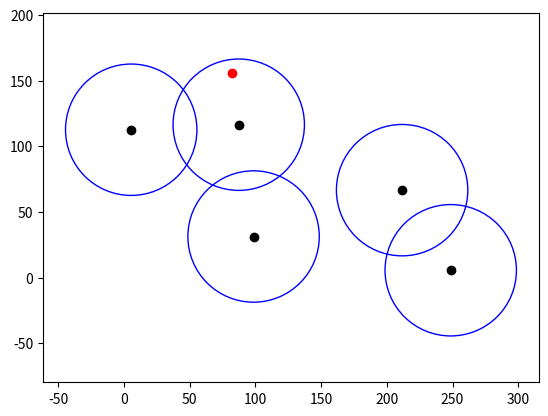

This chart was generated by the following Python code:
import numpy as np
import matplotlib.pyplot as plt
from typing import List

'''
    A beacon is set on each end-point between the walls and measures the euclidean distance from itself
    to the center of the robot, if the latter is inbetween the radius range of the beacon.
'''

class Beacon:
    def __init__(self, x: float, y: float, radius: float = 50.0, active: int = 0) -> None:
        self._x = x
        self._y = y
        self._radius = radius
        self._active = active
    
    def __str__(self) -> str:
        return f"Beacon {id(self)}, active: {self._active}, coordinates: {format(self._x, '.4f')} {format(self._y, '.4f')}"

    @property
    def x(self):
        return self._x

    @property
    def y(self):
        return self._y
    
    @property
    def radius(self):
        return self._radius

    @property
    def active(self):
        return self._active

def verbose_all_beacons(beacons: list) -> None:
    for b in beacons:
        print(b)

def nr_active_beacons(beacons: List[Beacon], x: float, y: float) -> int:
    '''
        returns the number of the beacons that are active. A beacon is considered active when the robot
        center position is inside the range circle of the beacon (the laser beam reaches the center of the )
        this method is a prerequisite of the trilateration method, if there are at least 3 active beacons,
        the trilateration algorithm can be performed to estimate the robot's position
    '''
    active_beacons = 0
    
    # check if the robot is in the slant range of the beacons
    for b in beacons:
        # find euclidean distance betweeen beacon and center of robot
        robot_pos, beacon_pos = np.array((x, y)), np.array((b.x, b.y))
        dist = np.linalg.norm(robot_pos - beacon_pos)
        print(f'Distance: {dist}')

        # check if dist is in beacon range
        if dist <= b.radius:
            active_beacons += 1
            b._active = 1

    return active_beacons

def trilateration(beacon1: Beacon, beacon2: Beacon, beacon3: Beacon) -> tuple:
    pass


#### TESTING ####

NR_BEACONS = 5
ENV_LENGTH, ENV_WIDTH = 250, 250

beacons = [Beacon(np.random.uniform(0, ENV_LENGTH), np.random.uniform(0, ENV_WIDTH)) for x in range(NR_BEACONS)]
verbose_all_beacons(beacons)

bot_pos = (np.random.uniform(0, ENV_LENGTH), np.random.uniform(0, ENV_WIDTH))
active = nr_active_beacons(beacons, *bot_pos)
print(f'Active beacons: {active}')

verbose_all_beacons(beacons)

# scatter points
figure, axes = plt.subplots()
plt.axis("equal")

for b in beacons:
    plt.scatter(b.x, b.y, c='k')
    cc = plt.Circle((b.x, b.y), b.radius, facecolor='none', edgecolor='b')
    axes.add_patch(cc)

plt.scatter(bot_pos[0], bot_pos[1], c='r')
plt.show()
